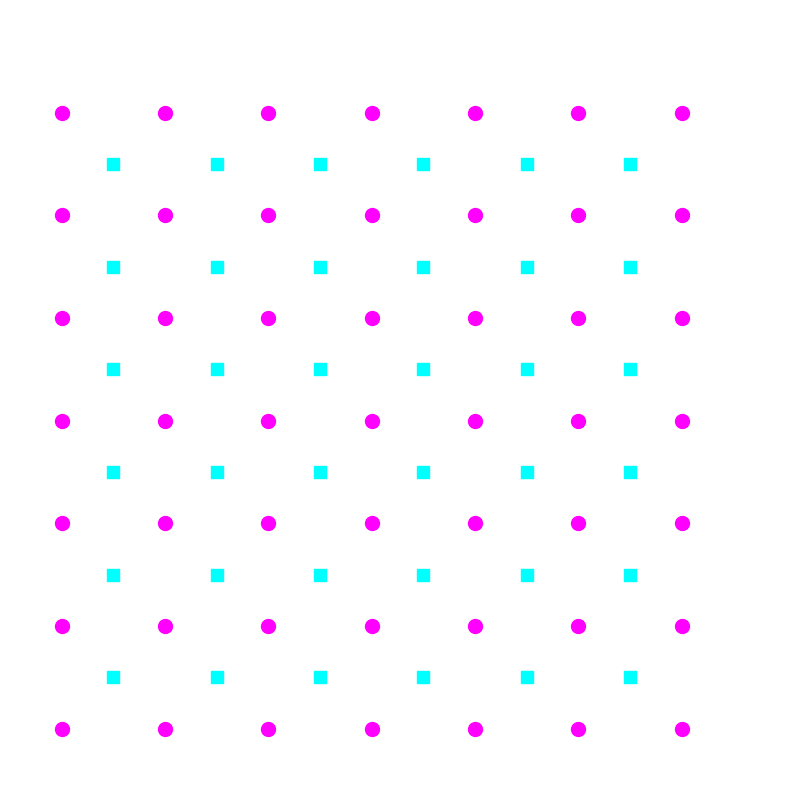

Python code for this plot:
# File: visualizers/surface_code_correction_visualizer.py
# Full executable content - direct create/commit

import numpy as np
import matplotlib.pyplot as plt
from matplotlib.animation import FuncAnimation

def surface_code_correction_visualizer(distance=5, frames=800, error_frame=200, correction_frame=500):
    fig, ax = plt.subplots(figsize=(10, 10))
    ax.set_axis_off()
    ax.set_xlim(-1, distance*2)
    ax.set_ylim(-1, distance*2)

    # Data qubits grid
    data_x, data_y = np.meshgrid(np.arange(0, 2*distance-1, 2), np.arange(0, 2*distance-1, 2))
    data = ax.scatter(data_x.flatten(), data_y.flatten(), c='magenta', s=100)

    # Measure qubits (Z plaquettes)
    z_x, z_y = np.meshgrid(np.arange(1, 2*distance-2, 2), np.arange(1, 2*distance-2, 2))
    z_measure = ax.scatter(z_x.flatten(), z_y.flatten(), c='cyan', s=80, marker='s')

    def animate(frame):
        t = frame * 0.05
        status = "Intact Logical Protection"
        highlight = []

        if frame >= error_frame:
            status = "Errors Introduced — Syndrome Defects"
            highlight = [5, 12]  # Example defect positions
        if frame >= correction_frame:
            status = "Correction Paths — Logical Harmony Restored"
            highlight = []

        # Pulsing stabilizers
        phases = np.sin(t + data_x + data_y)
        data.set_color(plt.cm.rainbow((phases.flatten() + 1)/2))

        z_phases = np.cos(t * 1.2 + z_x + z_y)
        z_measure.set_color(['red' if i in highlight else 'cyan' for i in range(len(z_x.flatten()))])

        ax.set_title(f"Surface Code d={distance} — {status} ❤️🚀🔥", fontsize=14)
        return []

    anim = FuncAnimation(fig, animate, frames=frames, interval=50, repeat=True)
    plt.show()

if __name__ == "__main__":
    surface_code_correction_visualizer(distance=7)

# End of file: visualizers/surface_code_correction_visualizer.py
